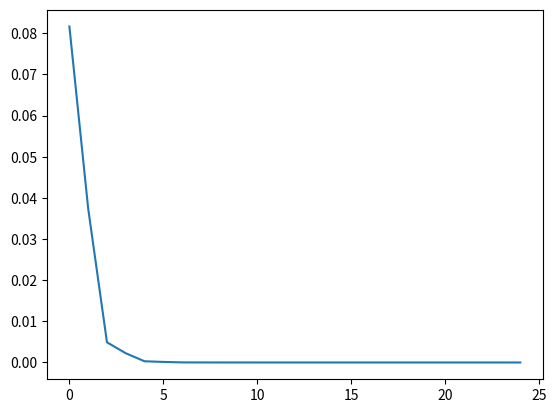

Write the Python code that produced this figure.
# Problem 1: 

import numpy as np
import matplotlib.pyplot as plt

A= np.array([[0.3,0.6,0.1],[0.5,0.2,0.3],[0.4,0.1,0.5]])
v=np.ones(3)/3
d= np.zeros(25)

for i in range(25):
    o= np.dot(v,A)
    d[i]= np.linalg.norm(o-v)
    v= o
    
plt.plot(d)
plt.show()

# If |v'-v|=0 then v=v'=vA in which we found the eigenvector for A for which corresponding eigenvalue is 1